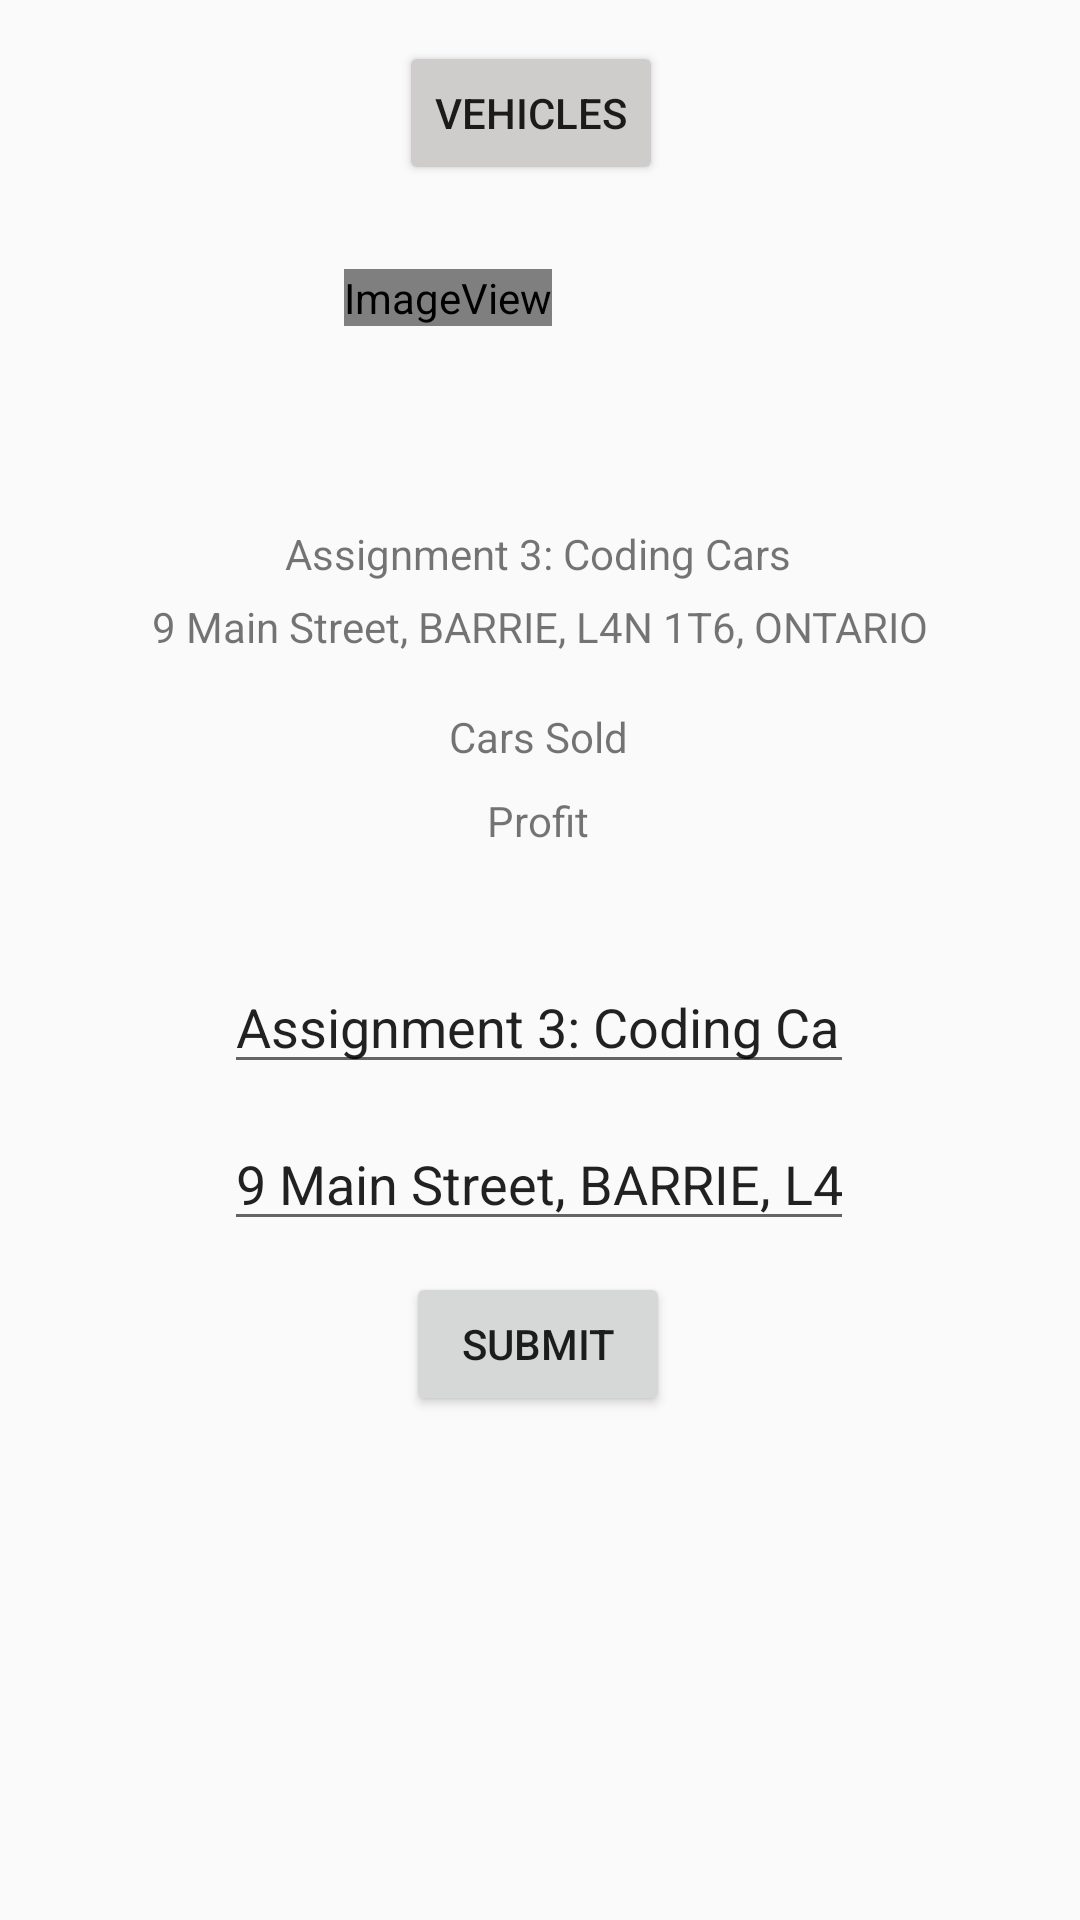

Produce the Android XML layout that renders to this screen, including the resource entries it uses.
<!-- AndroidManifest.xml: application theme Theme.Assignment4 -->
<!-- res/layout/activity_company_view.xml -->
<?xml version="1.0" encoding="utf-8"?>
<androidx.constraintlayout.widget.ConstraintLayout xmlns:android="http://schemas.android.com/apk/res/android"
    xmlns:app="http://schemas.android.com/apk/res-auto"
    xmlns:tools="http://schemas.android.com/tools"
    android:layout_width="match_parent"
    android:layout_height="match_parent"
    tools:context=".CompanyView">

    <Button
        android:id="@+id/vehicleButton6"
        android:layout_width="wrap_content"
        android:layout_height="wrap_content"
        android:backgroundTint="#CFCCCC"
        android:text="@string/carName1"
        app:layout_constraintBottom_toBottomOf="parent"
        app:layout_constraintEnd_toEndOf="parent"
        app:layout_constraintHorizontal_bias="0.489"
        app:layout_constraintStart_toStartOf="parent"
        app:layout_constraintTop_toTopOf="parent"
        app:layout_constraintVertical_bias="0.023" />

    <ImageView
        android:id="@+id/imageView2"
        android:layout_width="wrap_content"
        android:layout_height="wrap_content"
        android:layout_marginStart="48dp"
        android:layout_marginEnd="176dp"
        app:layout_constraintBottom_toBottomOf="parent"
        app:layout_constraintEnd_toEndOf="parent"
        app:layout_constraintStart_toStartOf="@+id/textView"
        app:layout_constraintTop_toBottomOf="@+id/vehicleButton6"
        app:layout_constraintVertical_bias="0.05"
        app:srcCompat="@android:drawable/sym_def_app_icon" />

    <TextView
        android:id="@+id/CCompanyName"
        android:layout_width="wrap_content"
        android:layout_height="wrap_content"
        android:text="@string/companyName"
        app:layout_constraintBottom_toBottomOf="parent"
        app:layout_constraintEnd_toEndOf="parent"
        app:layout_constraintHorizontal_bias="0.497"
        app:layout_constraintStart_toStartOf="parent"
        app:layout_constraintTop_toTopOf="parent"
        app:layout_constraintVertical_bias="0.282" />

    <TextView
        android:id="@+id/companyAddress"
        android:layout_width="wrap_content"
        android:layout_height="wrap_content"
        android:text="@string/companyAddress"
        app:layout_constraintBottom_toBottomOf="parent"
        app:layout_constraintEnd_toEndOf="parent"
        app:layout_constraintStart_toStartOf="parent"
        app:layout_constraintTop_toTopOf="parent"
        app:layout_constraintVertical_bias="0.321" />

    <TextView
        android:id="@+id/CarsSold"
        android:layout_width="wrap_content"
        android:layout_height="wrap_content"
        android:text="@string/carsSold"
        app:layout_constraintBottom_toBottomOf="parent"
        app:layout_constraintEnd_toEndOf="parent"
        app:layout_constraintHorizontal_bias="0.498"
        app:layout_constraintStart_toStartOf="parent"
        app:layout_constraintTop_toTopOf="parent"
        app:layout_constraintVertical_bias="0.38" />

    <TextView
        android:id="@+id/Profit"
        android:layout_width="wrap_content"
        android:layout_height="wrap_content"
        android:text="@string/Profit"
        app:layout_constraintBottom_toBottomOf="parent"
        app:layout_constraintEnd_toEndOf="parent"
        app:layout_constraintHorizontal_bias="0.498"
        app:layout_constraintStart_toStartOf="parent"
        app:layout_constraintTop_toTopOf="parent"
        app:layout_constraintVertical_bias="0.425" />

    <EditText
        android:id="@+id/CCName"
        android:layout_width="wrap_content"
        android:layout_height="wrap_content"
        android:layout_marginTop="30dp"
        android:ems="10"
        android:inputType="textPersonName"
        android:text="@string/companyName"
        app:layout_constraintBottom_toBottomOf="parent"
        app:layout_constraintEnd_toEndOf="parent"
        app:layout_constraintHorizontal_bias="0.497"
        app:layout_constraintStart_toStartOf="parent"
        app:layout_constraintTop_toTopOf="parent"
        app:layout_constraintVertical_bias="0.51" />

    <EditText
        android:id="@+id/CCAddress"
        android:layout_width="wrap_content"
        android:layout_height="wrap_content"
        android:layout_marginTop="11dp"
        android:ems="10"
        android:inputType="textPersonName"
        android:text="@string/companyAddress"
        app:layout_constraintBottom_toBottomOf="parent"
        app:layout_constraintStart_toStartOf="@+id/CCName"
        app:layout_constraintTop_toBottomOf="@+id/CCName"
        app:layout_constraintVertical_bias="0.0" />

    <Button
        android:id="@+id/submit4"
        android:layout_width="wrap_content"
        android:layout_height="wrap_content"
        android:layout_marginTop="3dp"
        android:text="@string/Submit"
        app:layout_constraintBottom_toBottomOf="parent"
        app:layout_constraintEnd_toEndOf="parent"
        app:layout_constraintHorizontal_bias="0.498"
        app:layout_constraintStart_toStartOf="parent"
        app:layout_constraintTop_toBottomOf="@+id/CCAddress"
        app:layout_constraintVertical_bias="0.042" />

</androidx.constraintlayout.widget.ConstraintLayout>
<!-- resources referenced by this layout -->
<resources>
  <string name="Profit">Profit</string>
  <string name="Submit">Submit</string>
  <string name="carName1">Vehicles</string>
  <string name="carsSold">Cars Sold</string>
  <string name="companyAddress">9 Main Street, BARRIE, L4N 1T6, ONTARIO</string>
  <string name="companyName">Assignment 3: Coding Cars</string>
  <style name="Theme.Assignment4" parent="Theme.AppCompat.DayNight.DarkActionBar">
          
          <item name="colorPrimary">@color/purple_500</item>
          <item name="colorPrimaryVariant">@color/purple_700</item>
          <item name="colorOnPrimary">@color/white</item>
          
          <item name="colorSecondary">@color/teal_200</item>
          <item name="colorSecondaryVariant">@color/teal_700</item>
          <item name="colorOnSecondary">@color/black</item>
          
          <item name="android:statusBarColor">?attr/colorPrimaryVariant</item>
          
      </style>
  <!-- not gathered from this repository: default colours our renderer supplied (Android Studio template values) -->
  <color name="purple_500">#FF6200EE</color>
  <color name="purple_700">#FF3700B3</color>
  <color name="teal_200">#FF03DAC5</color>
  <color name="teal_700">#FF018786</color>
  <color name="black">#FF000000</color>
  <color name="white">#FFFFFFFF</color>
</resources>
